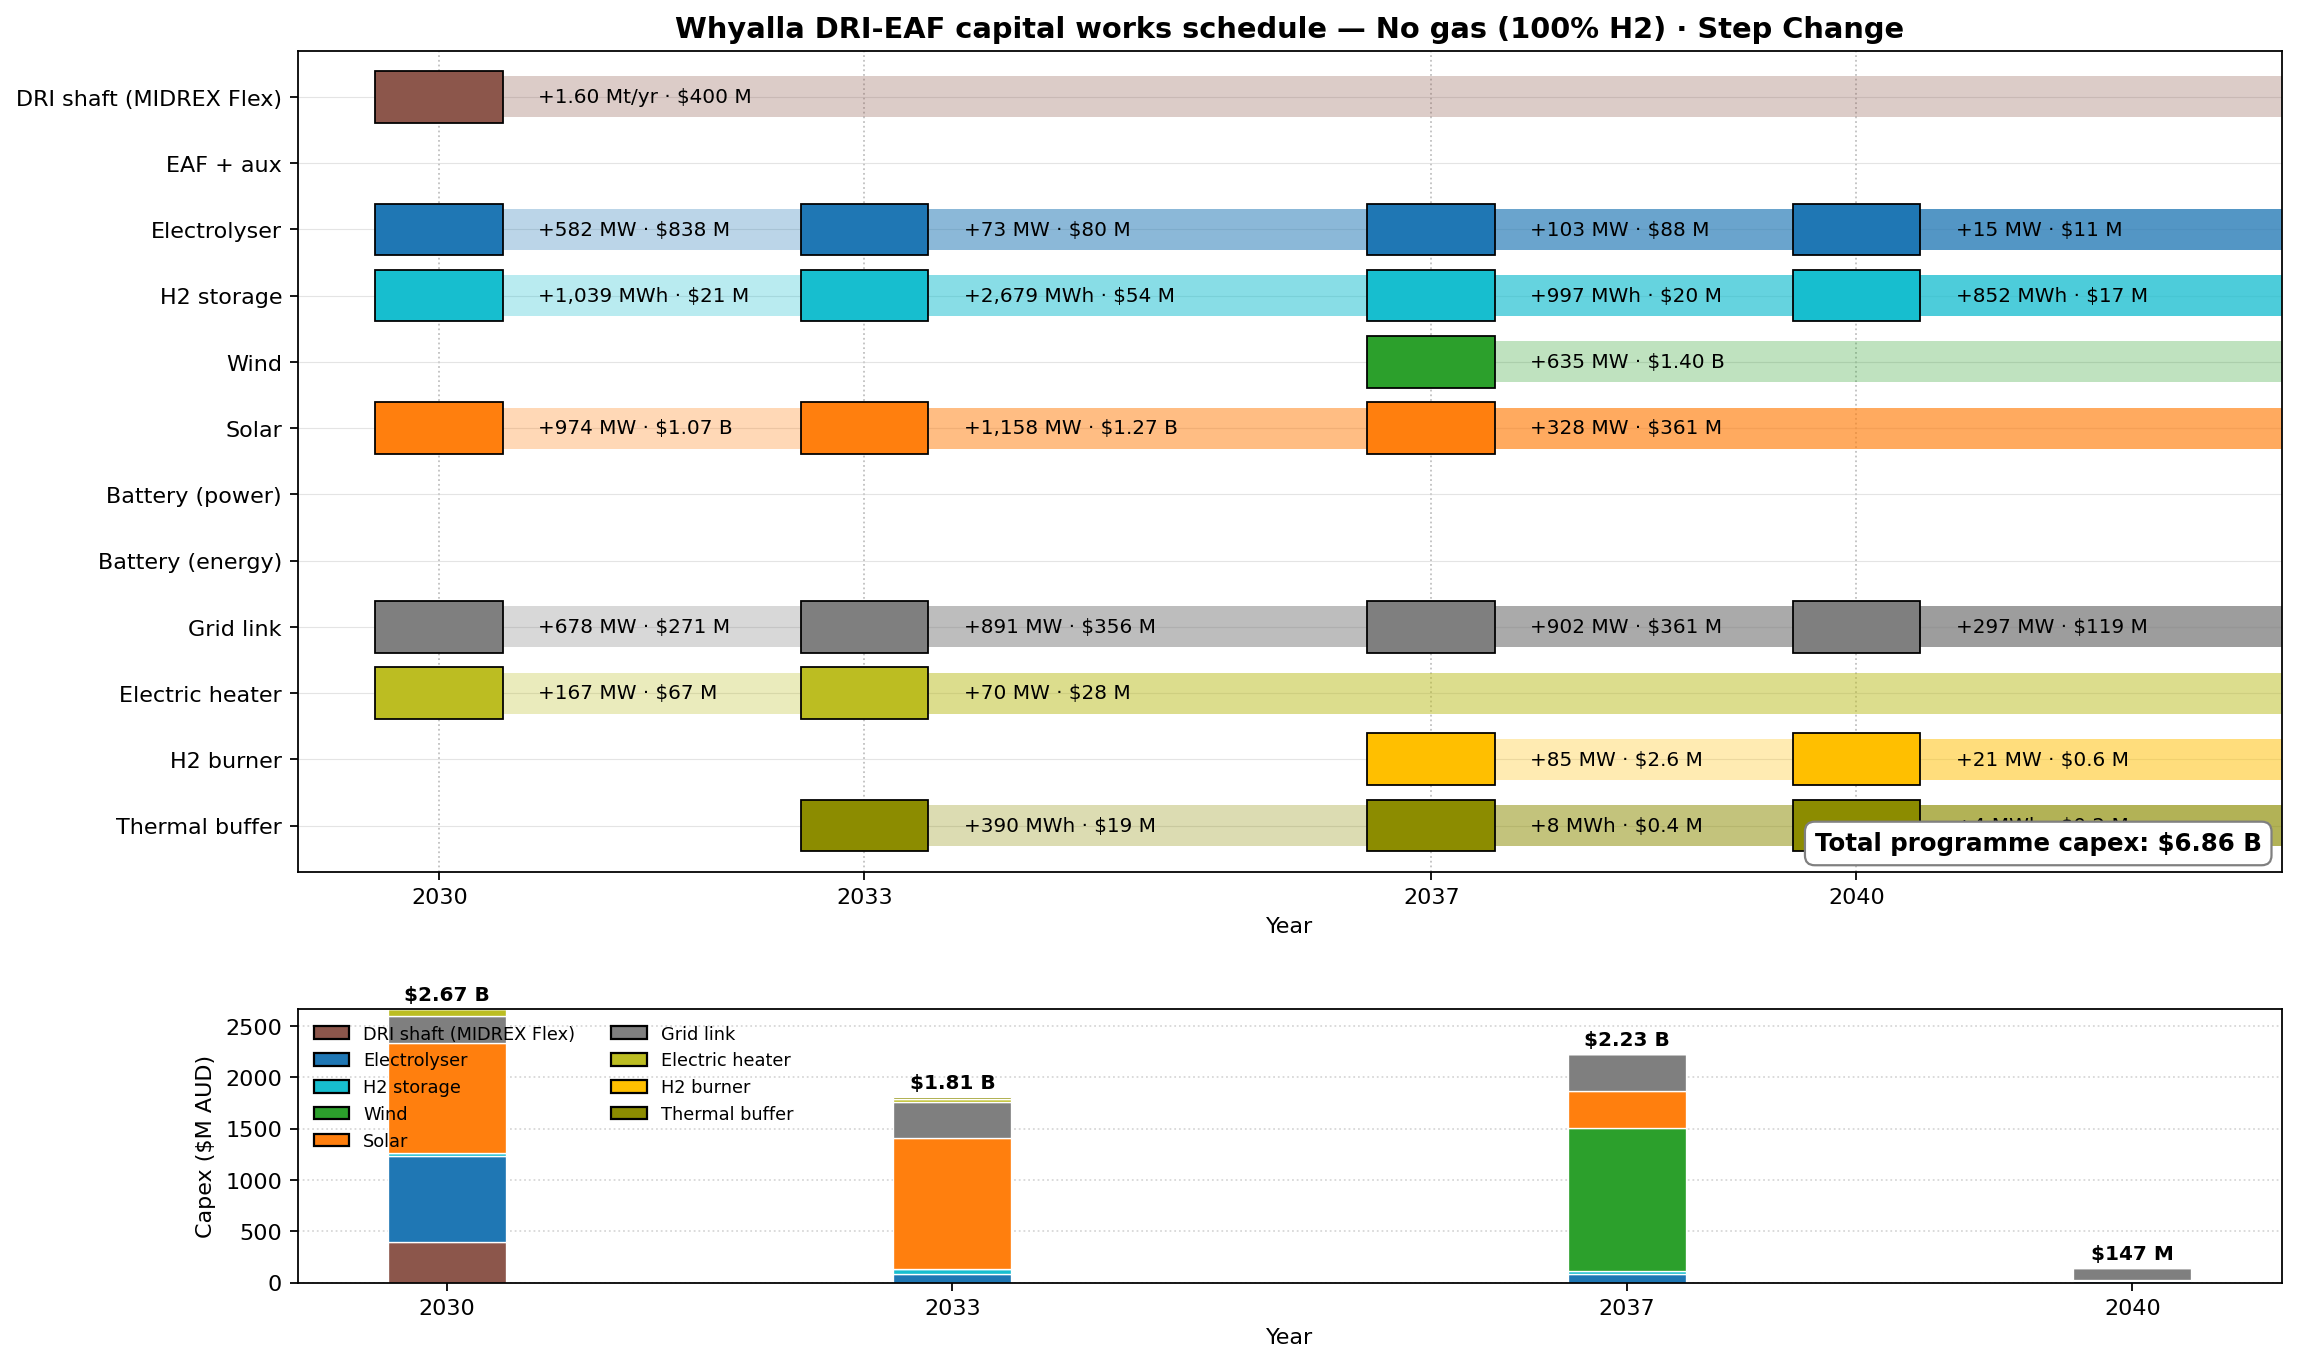

The table this chart was drawn from, first rows:
asset, year, capacity, unit, capex_aud
DRI shaft (MIDREX Flex), 2030, 1600000, t/yr, 400000000
Electric heater, 2030, 167, MW, 66815304
Electrolyser, 2030, 582, MW, 838120845
Grid link, 2030, 677.8, MW, 271136162
H2 storage, 2030, 1039, MWh, 20771527
Solar, 2030, 973.7, MW, 1071123796
Electric heater, 2033, 70.22, MW, 28088817
Electrolyser, 2033, 72.72, MW, 79987589
Grid link, 2033, 890.5, MW, 356210087
H2 storage, 2033, 2679, MWh, 53587698
Solar, 2033, 1158, MW, 1273803199
Thermal buffer, 2033, 389.6, MWh, 19480783
Electrolyser, 2037, 103.4, MW, 87884982
Grid link, 2037, 901.9, MW, 360758199
H2 burner, 2037, 85.08, MW, 2552308
H2 storage, 2037, 996.8, MWh, 19936210
Solar, 2037, 327.8, MW, 360577833
Thermal buffer, 2037, 7.644, MWh, 382186
Wind, 2037, 635.2, MW, 1397380546
Electrolyser, 2040, 15.3, MW, 10706993
Grid link, 2040, 296.7, MW, 118673537
H2 burner, 2040, 20.84, MW, 625269
H2 storage, 2040, 851.9, MWh, 17038024
Thermal buffer, 2040, 4.454, MWh, 222705
